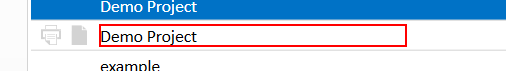
Task: Test Proccess to AutoQuotes Core
Workflow: AQ CPQ Projects Changing Project Statuses

Step 1: click on the text 'Demo Project' (aq8.exe)

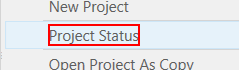
Step 2: click on the text 'Project Status' (aq8.exe)

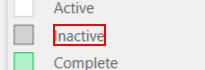
Step 3: click on the text 'Inactive' (aq8.exe)

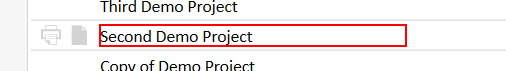
Step 4: click on the text 'Second Demo Project' (aq8.exe)

Step 5: click on the text 'Project Status' (aq8.exe) (same screen as step 2)

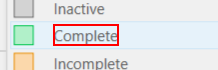
Step 6: click on the text 'Complete' (aq8.exe)

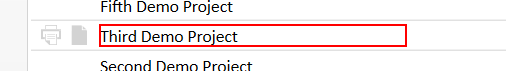
Step 7: click on the text 'Third Demo Project' (aq8.exe)

Step 8: click on the text 'Project Status' (aq8.exe) (same screen as step 2)

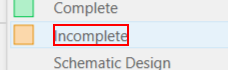
Step 9: click on the text 'Incomplete' (aq8.exe)

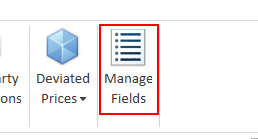
Step 10: click on 'push button' (aq8.exe)

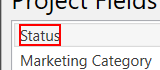
Step 11: click on the text 'Status' in window 'Project Fields' (aq8.exe)

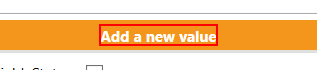
Step 12: click on the text 'Add a new value' in window 'Project Fields' (aq8.exe)

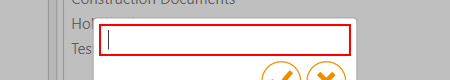
Step 13: type "Test Status" into 'editable text' in window 'Project Fields' (aq8.exe)

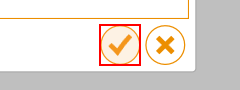
Step 14: click on the push button in window 'Project Fields' (aq8.exe)

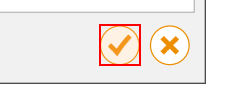
Step 15: click on 'push button  OKButton' in window 'Project Fields' (aq8.exe)

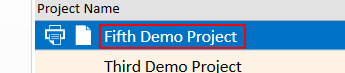
Step 16: click on 'text  Fifth Demo Project' (aq8.exe)

Step 17: click on the text 'Project Status' (aq8.exe) (same screen as step 2)

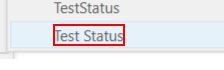
Step 18: click on the text 'Test Status' (aq8.exe)

Step 19: click on 'push button' (aq8.exe) (same screen as step 10)

Step 20: click on the text 'Status' in window 'Project Fields' (aq8.exe) (same screen as step 11)

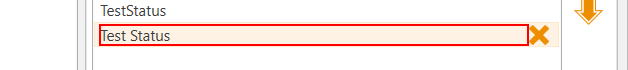
Step 21: click on the text 'Test Status' in window 'Project Fields' (aq8.exe)

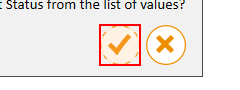
Step 22: click on the push button in window 'Project Fields' (aq8.exe)

Step 23: click on 'push button' in window 'Project Fields' (aq8.exe) (same screen as step 15)

Step 24: click on the text 'Demo Project' (aq8.exe) (same screen as step 1)

Step 25: click on the text 'Project Status' (aq8.exe) (same screen as step 2)

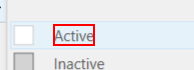
Step 26: click on the text 'Active' (aq8.exe)

Step 27: click on the text 'Second Demo Project' (aq8.exe) (same screen as step 4)

Step 28: click on the text 'Project Status' (aq8.exe) (same screen as step 2)

Step 29: click on the text 'Active' (aq8.exe) (same screen as step 26)

Step 30: click on the text 'Third Demo Project' (aq8.exe) (same screen as step 7)

Step 31: click on the text 'Project Status' (aq8.exe) (same screen as step 2)

Step 32: click on the text 'Active' (aq8.exe) (same screen as step 26)
